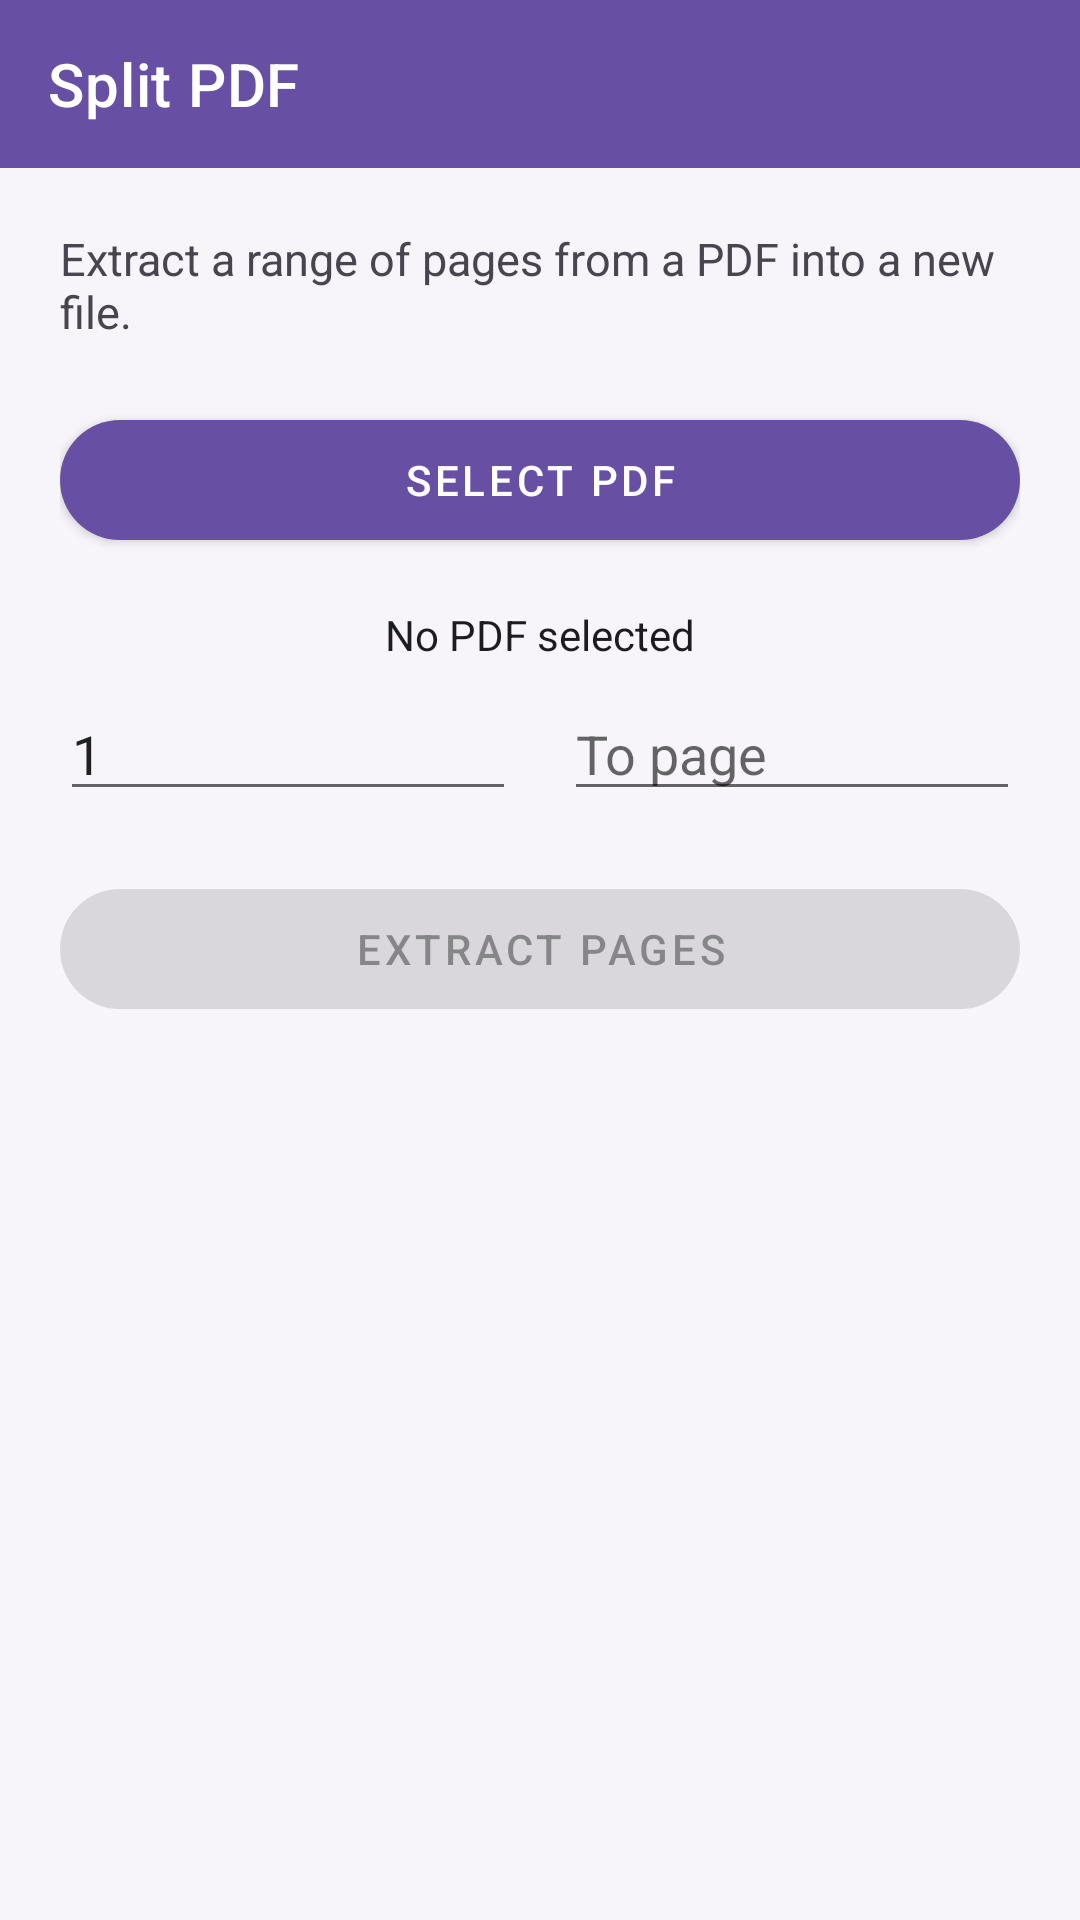

This screen was rendered from an Android layout file. Write that file and the resources it references.
<!-- AndroidManifest.xml: application theme Theme.PDFReader -->
<!-- res/layout/activity_tool_split.xml -->
<?xml version="1.0" encoding="utf-8"?>
<LinearLayout xmlns:android="http://schemas.android.com/apk/res/android"
    xmlns:app="http://schemas.android.com/apk/res-auto"
    android:layout_width="match_parent"
    android:layout_height="match_parent"
    android:background="@color/screen_bg"
    android:orientation="vertical">

    <com.google.android.material.appbar.MaterialToolbar
        android:layout_width="match_parent"
        android:layout_height="?attr/actionBarSize"
        android:background="?attr/colorPrimary"
        app:title="Split PDF"
        app:titleTextColor="@android:color/white" />

    <LinearLayout
        android:layout_width="match_parent"
        android:layout_height="wrap_content"
        android:orientation="vertical"
        android:padding="20dp">

        <TextView
            android:layout_width="match_parent"
            android:layout_height="wrap_content"
            android:text="Extract a range of pages from a PDF into a new file."
            android:textColor="@color/grey_text"
            android:textSize="15sp" />

        <com.google.android.material.button.MaterialButton
            android:id="@+id/btnPick"
            android:layout_width="match_parent"
            android:layout_height="52dp"
            android:layout_marginTop="20dp"
            android:text="Select PDF"
            app:cornerRadius="26dp" />

        <TextView
            android:id="@+id/tvStatus"
            android:layout_width="match_parent"
            android:layout_height="wrap_content"
            android:layout_marginTop="16dp"
            android:gravity="center"
            android:text="No PDF selected"
            android:textColor="@color/ink"
            android:textSize="14sp" />

        <LinearLayout
            android:layout_width="match_parent"
            android:layout_height="wrap_content"
            android:layout_marginTop="8dp"
            android:orientation="horizontal">

            <EditText
                android:id="@+id/etFrom"
                android:layout_width="0dp"
                android:layout_height="wrap_content"
                android:layout_marginEnd="8dp"
                android:layout_weight="1"
                android:hint="From page"
                android:inputType="number"
                android:text="1" />

            <EditText
                android:id="@+id/etTo"
                android:layout_width="0dp"
                android:layout_height="wrap_content"
                android:layout_marginStart="8dp"
                android:layout_weight="1"
                android:hint="To page"
                android:inputType="number" />
        </LinearLayout>

        <com.google.android.material.button.MaterialButton
            android:id="@+id/btnAction"
            android:layout_width="match_parent"
            android:layout_height="52dp"
            android:layout_marginTop="20dp"
            android:enabled="false"
            android:text="Extract pages"
            app:cornerRadius="26dp" />
    </LinearLayout>
</LinearLayout>
<!-- resources referenced by this layout -->
<resources>
  <color name="grey_text">#49454F</color>
  <color name="ink">#1C1B1F</color>
  <color name="screen_bg">#F7F5FA</color>
  <style name="Theme.PDFReader" parent="Theme.MaterialComponents.DayNight.NoActionBar">
          <item name="colorPrimary">@color/purple_500</item>
          <item name="colorPrimaryVariant">@color/purple_700</item>
          <item name="colorOnPrimary">@color/white</item>
      </style>
  <color name="purple_500">#6750A4</color>
  <color name="purple_700">#4F378B</color>
  <color name="white">#FFFFFF</color>
</resources>
